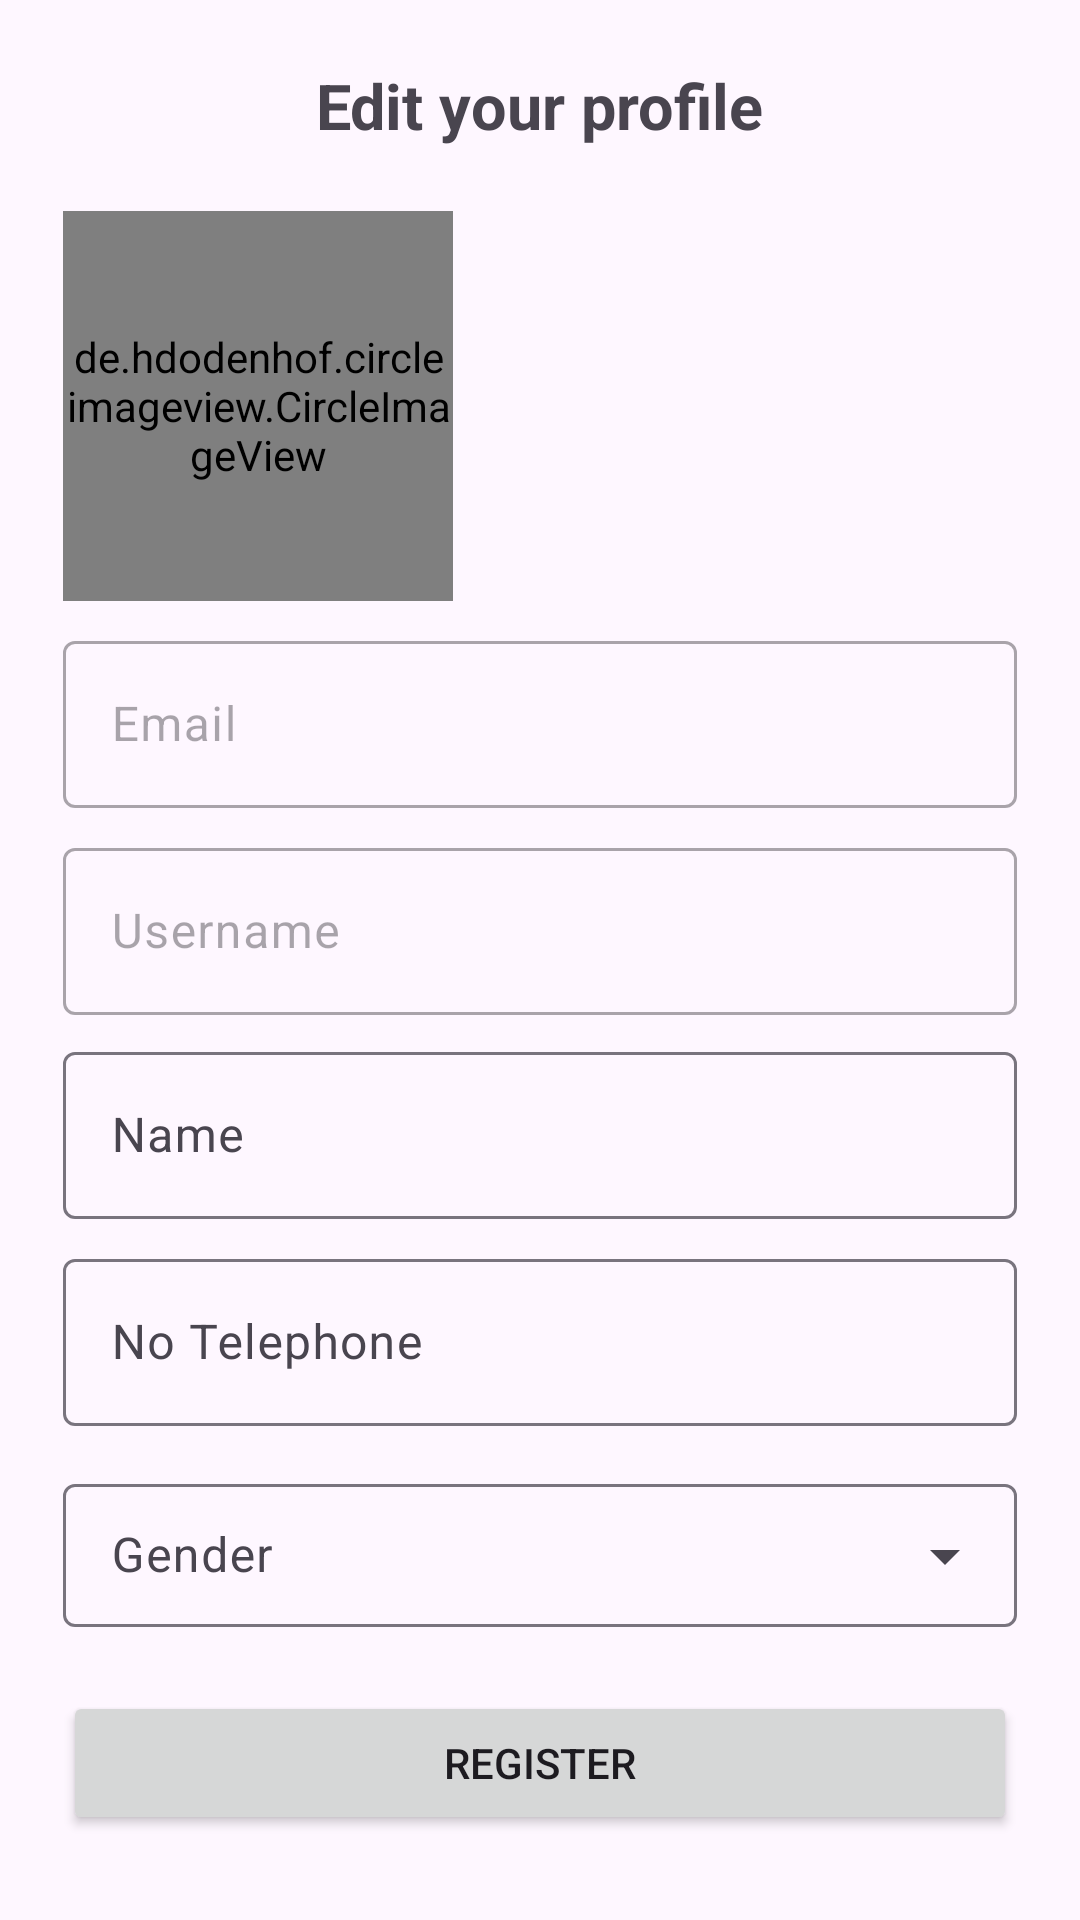

Produce the Android XML layout that renders to this screen, including the resource entries it uses.
<!-- AndroidManifest.xml: application theme Theme.Franchiso -->
<!-- res/layout/activity_edit_profile.xml -->
<?xml version="1.0" encoding="utf-8"?>
<androidx.coordinatorlayout.widget.CoordinatorLayout xmlns:android="http://schemas.android.com/apk/res/android"
xmlns:app="http://schemas.android.com/apk/res-auto"
xmlns:tools="http://schemas.android.com/tools"
android:layout_width="match_parent"
android:layout_height="match_parent"
tools:context=".ui.editprofile.EditProfileActivity">

    <com.google.android.material.appbar.AppBarLayout
        android:layout_width="match_parent"
        android:layout_height="wrap_content"
        android:theme="@style/ThemeOverlay.AppCompat.Dark.ActionBar">


    </com.google.android.material.appbar.AppBarLayout>

    <androidx.core.widget.NestedScrollView
        android:layout_width="match_parent"
        android:layout_height="match_parent"
        app:layout_behavior="@string/appbar_scrolling_view_behavior">

        <androidx.constraintlayout.widget.ConstraintLayout
            android:layout_width="match_parent"
            android:layout_height="wrap_content"
            android:padding="21dp">

            <TextView
                android:id="@+id/tv_edit_profile"
                android:layout_width="wrap_content"
                android:layout_height="wrap_content"
                app:layout_constraintStart_toStartOf="parent"
                app:layout_constraintEnd_toEndOf="parent"
                app:layout_constraintTop_toTopOf="parent"
                android:text="Edit your profile"
                android:textStyle="bold"
                android:textSize="21sp"/>

            <de.hdodenhof.circleimageview.CircleImageView
                android:id="@+id/iv_profile"
                android:layout_width="130dp"
                android:layout_height="130dp"
                android:scaleType="centerCrop"
                android:layout_marginTop="21dp"
                android:src="@drawable/image_user_default"
                app:layout_constraintStart_toStartOf="parent"
                app:layout_constraintTop_toBottomOf="@id/tv_edit_profile"/>

            <Button
                android:id="@+id/btn_change_photo_profile"
                style="?attr/materialIconButtonFilledStyle"
                android:layout_width="wrap_content"
                android:layout_height="wrap_content"
                android:gravity="center"
                app:layout_constraintBottom_toBottomOf="@id/iv_profile"
                app:layout_constraintStart_toEndOf="@id/iv_profile"
                app:icon="@drawable/camera_icon"
                android:layout_marginLeft="-32dp"
                app:strokeWidth="2dp"
                app:strokeColor="?attr/colorOnSecondary" />

            <com.google.android.material.textfield.TextInputLayout
                android:id="@+id/ti_username_register"
                android:layout_width="0dp"
                android:layout_height="wrap_content"
                android:layout_marginTop="8dp"
                android:hint="Username"
                android:enabled="false"
                app:layout_constraintStart_toStartOf="parent"
                app:layout_constraintEnd_toEndOf="parent"
                app:layout_constraintTop_toBottomOf="@id/ti_email_register">
                <com.google.android.material.textfield.TextInputEditText
                    android:layout_width="match_parent"
                    android:layout_height="wrap_content"/>
            </com.google.android.material.textfield.TextInputLayout>

            <com.google.android.material.textfield.TextInputLayout
                android:id="@+id/ti_name_register"
                android:layout_width="0dp"
                android:layout_height="wrap_content"
                android:layout_marginTop="7dp"
                android:hint="Name"
                app:endIconMode="clear_text"
                app:layout_constraintStart_toStartOf="parent"
                app:layout_constraintEnd_toEndOf="parent"
                app:layout_constraintTop_toBottomOf="@id/ti_username_register">
                <com.google.android.material.textfield.TextInputEditText
                    android:layout_width="match_parent"
                    android:layout_height="wrap_content"/>
            </com.google.android.material.textfield.TextInputLayout>

            <com.google.android.material.textfield.TextInputLayout
                android:id="@+id/ti_email_register"
                android:layout_width="0dp"
                android:layout_height="wrap_content"
                android:layout_marginTop="8dp"
                android:hint="Email"
                android:enabled="false"
                app:layout_constraintStart_toStartOf="@id/ti_username_register"
                app:layout_constraintEnd_toEndOf="@id/ti_username_register"
                app:layout_constraintTop_toBottomOf="@id/iv_profile">
                <com.google.android.material.textfield.TextInputEditText
                    android:id="@+id/input_email_register"
                    android:layout_width="match_parent"
                    android:layout_height="wrap_content"
                    android:inputType="textEmailAddress"/>
            </com.google.android.material.textfield.TextInputLayout>

            <com.google.android.material.textfield.TextInputLayout
                android:id="@+id/ti_number_tel"
                android:layout_width="0dp"
                android:layout_height="wrap_content"
                android:layout_marginTop="8dp"
                android:hint="No Telephone"
                app:endIconMode="clear_text"
                app:layout_constraintStart_toStartOf="@id/ti_username_register"
                app:layout_constraintEnd_toEndOf="@id/ti_username_register"
                app:layout_constraintTop_toBottomOf="@id/ti_name_register">
                <com.google.android.material.textfield.TextInputEditText
                    android:layout_width="match_parent"
                    android:layout_height="wrap_content"
                    android:inputType="numberDecimal"/>
            </com.google.android.material.textfield.TextInputLayout>

            <com.google.android.material.textfield.TextInputLayout
                android:id="@+id/choose_gender"
                style="@style/Widget.Material3.TextInputLayout.OutlinedBox.Dense.ExposedDropdownMenu"
                android:layout_width="0dp"
                android:layout_height="wrap_content"
                android:layout_marginTop="14dp"
                android:hint="Gender"
                app:layout_constraintEnd_toEndOf="parent"
                app:layout_constraintStart_toStartOf="parent"
                app:layout_constraintTop_toBottomOf="@+id/ti_number_tel">

                <AutoCompleteTextView
                    android:id="@+id/autoCompleteTextView"
                    android:layout_width="match_parent"
                    android:layout_height="wrap_content"
                    android:inputType="none" />

            </com.google.android.material.textfield.TextInputLayout>

            <Button
                android:id="@+id/btn_register"
                android:layout_width="0dp"
                android:layout_height="wrap_content"
                android:layout_marginTop="21dp"
                android:text="Register"
                app:layout_constraintEnd_toEndOf="parent"
                app:layout_constraintStart_toStartOf="parent"
                app:layout_constraintTop_toBottomOf="@id/choose_gender"
                app:layout_constraintBottom_toBottomOf="parent"/>

        </androidx.constraintlayout.widget.ConstraintLayout>
    </androidx.core.widget.NestedScrollView>

    <FrameLayout
        android:id="@+id/overlay_loading"
        android:layout_width="match_parent"
        android:layout_height="match_parent"
        android:alpha="0.5"
        android:visibility="gone"
        android:background="#88000000">

        <ProgressBar
            android:id="@+id/progress_bar"
            android:layout_gravity="center"
            android:layout_width="wrap_content"
            android:layout_height="wrap_content"/>

    </FrameLayout>

</androidx.coordinatorlayout.widget.CoordinatorLayout>
<!-- resources referenced by this layout -->
<resources>
  <style name="Theme.Franchiso" parent="Base.Theme.Franchiso" />
  <style name="Base.Theme.Franchiso" parent="Theme.Material3.DayNight.NoActionBar">
          
          
  
      </style>
</resources>
